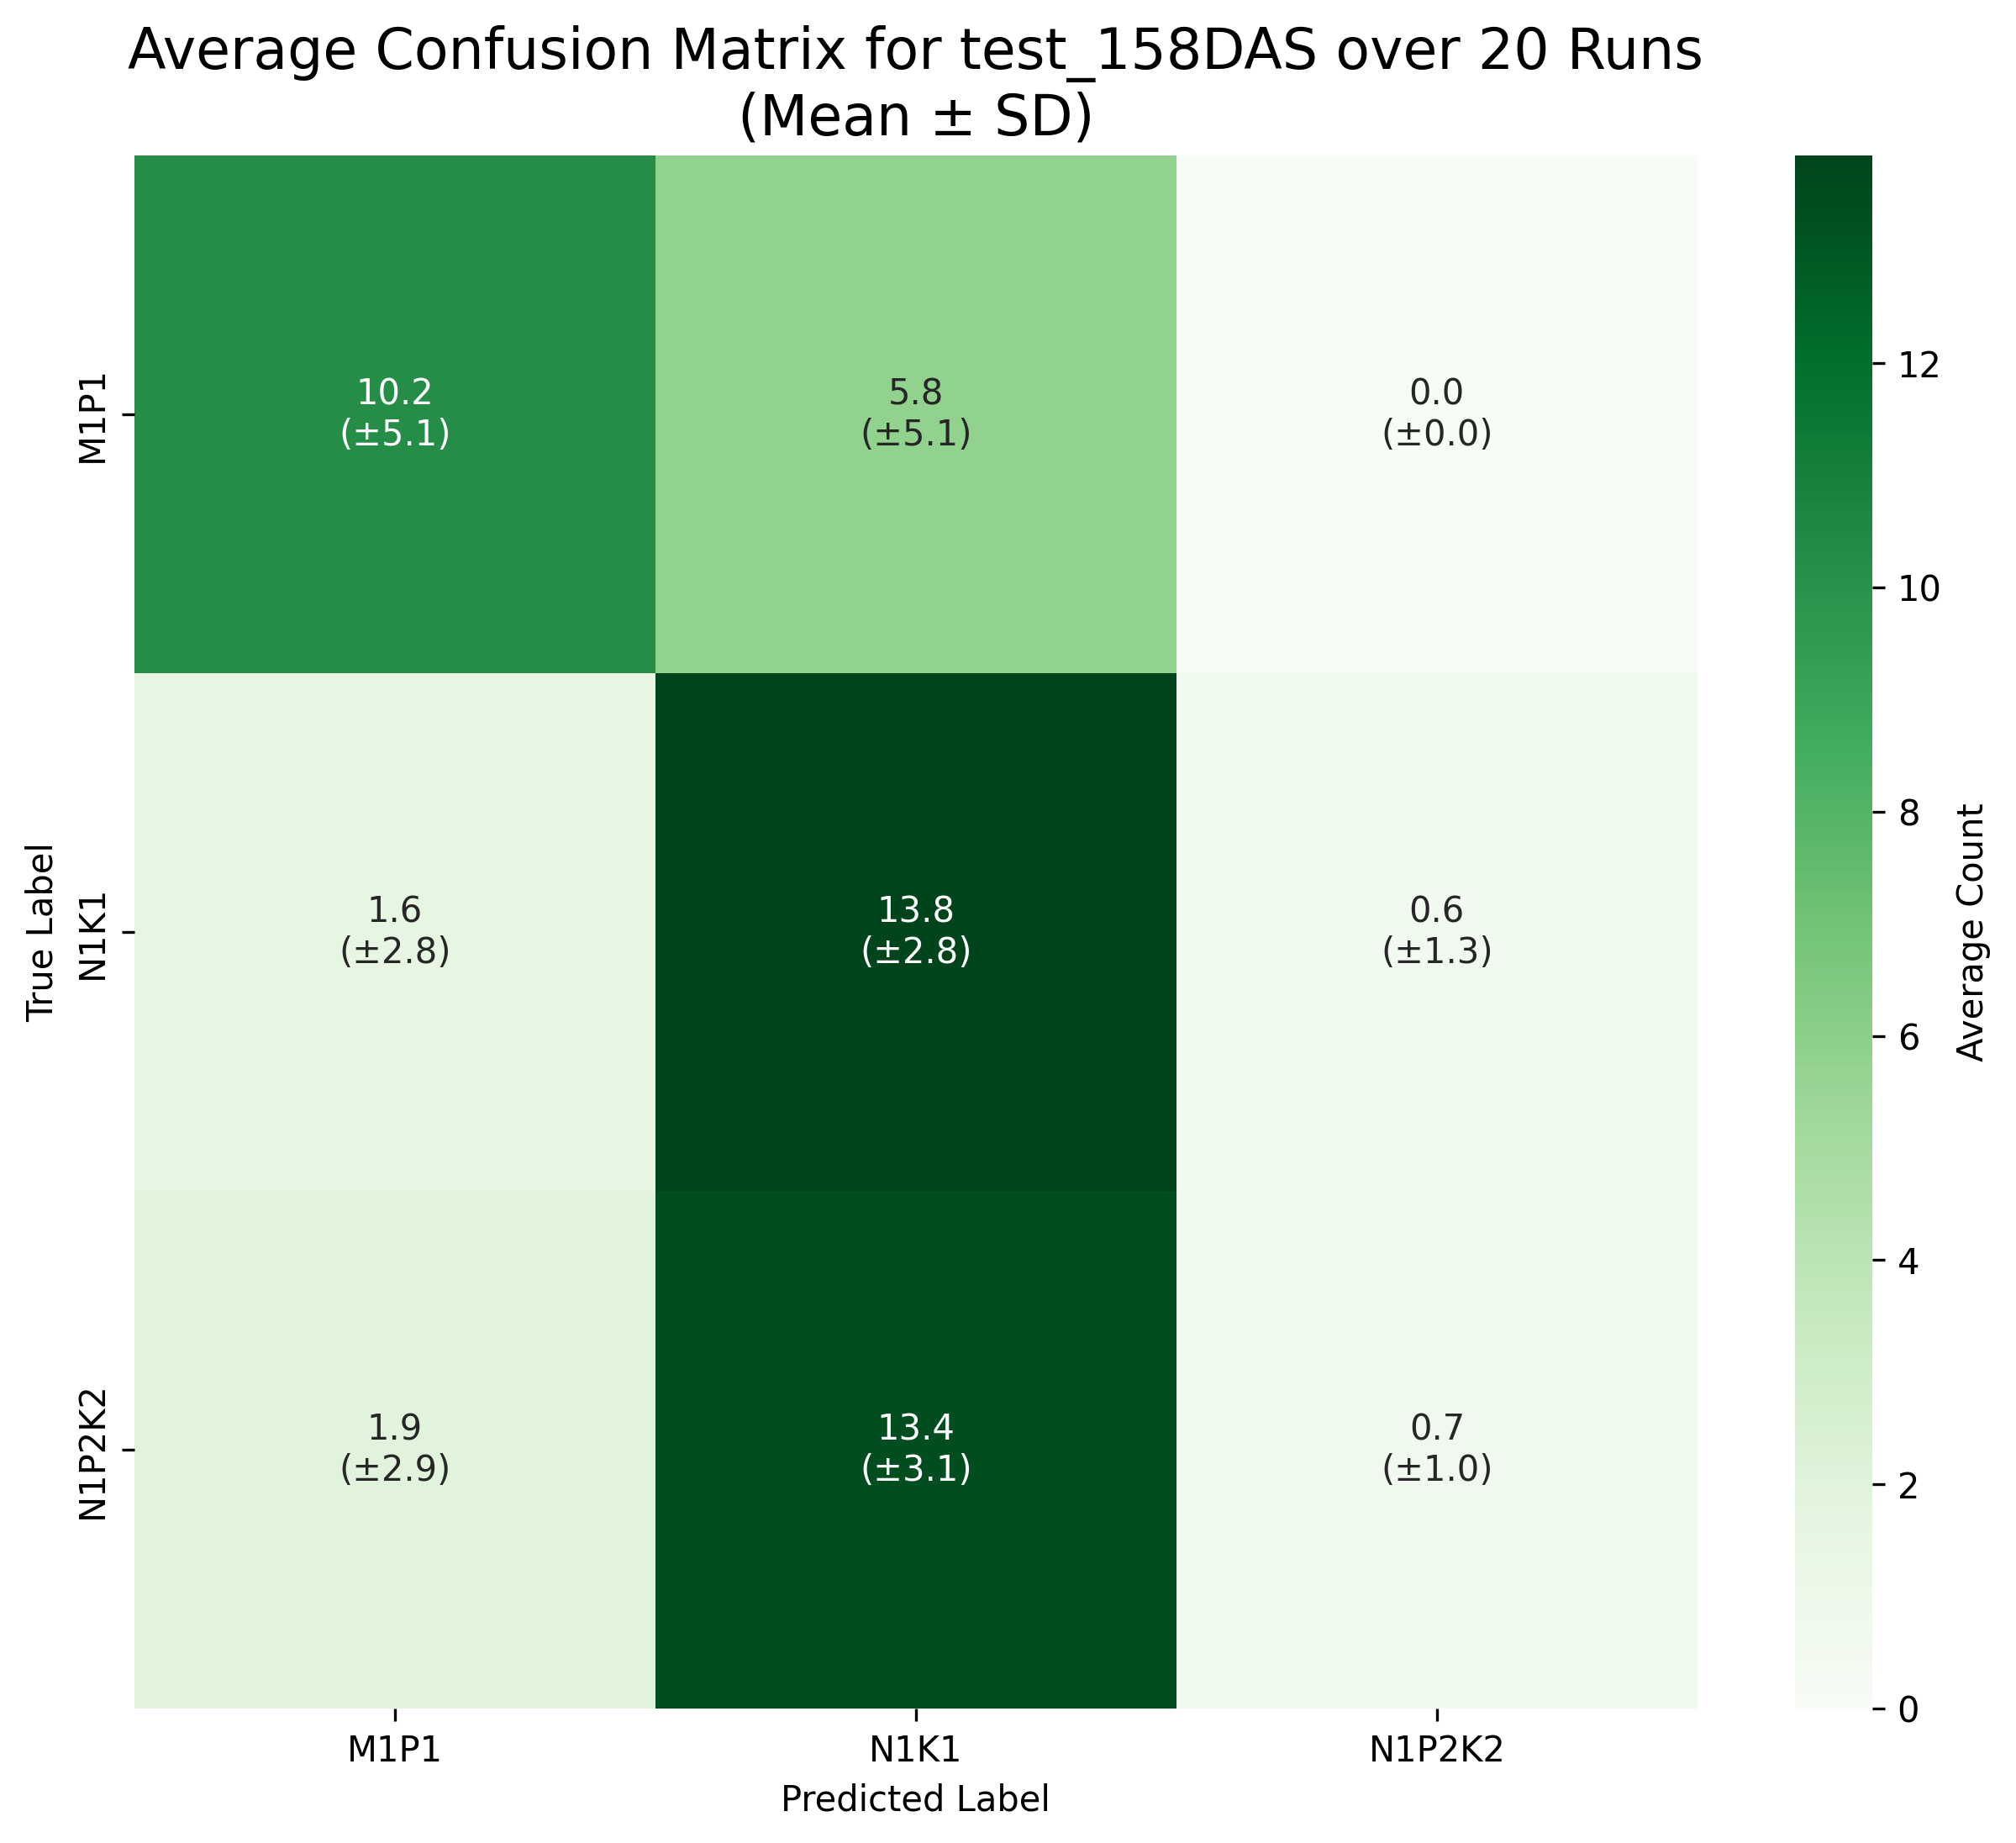

The table this chart was drawn from, first rows:
True Label, M1P1, N1K1, N1P2K2
M1P1, 10.25, 5.75, 0.0
N1K1, 1.55, 13.85, 0.6
N1P2K2, 1.95, 13.4, 0.65
